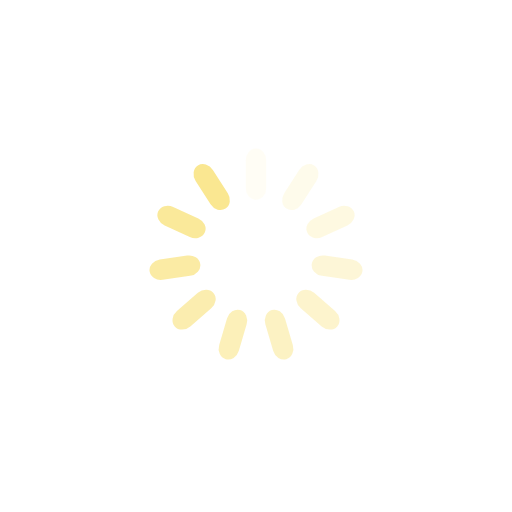
t = 0.00 s
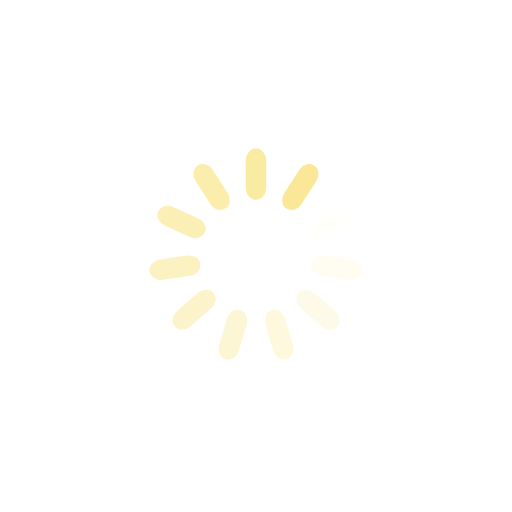
t = 0.25 s
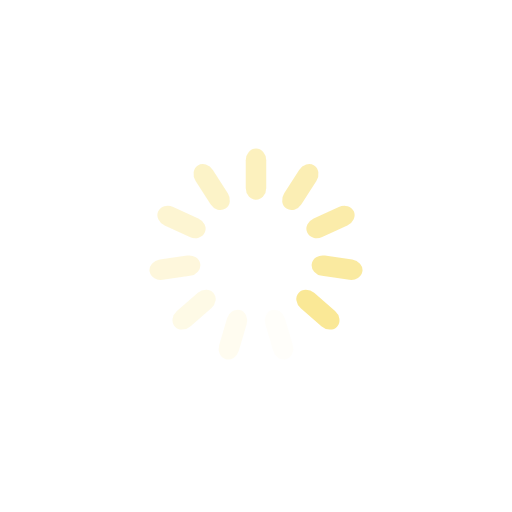
t = 0.50 s
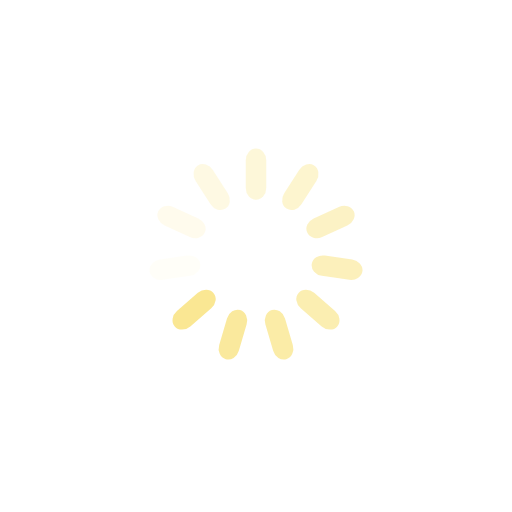
t = 0.75 s

The animated SVG that drew these frames (rendered in a browser with its animation timeline set to each time). Animation: 11 SMIL elements (animate=11); one cycle of 1.00 s, repeats indefinitely.

<?xml version="1.0" encoding="utf-8"?>
<svg xmlns="http://www.w3.org/2000/svg" xmlns:xlink="http://www.w3.org/1999/xlink" style="margin: auto; background: rgba(255, 255, 255, 0); display: block; shape-rendering: auto;" width="201px" height="201px" viewBox="0 0 100 100" preserveAspectRatio="xMidYMid">
<g transform="rotate(0 50 50)">
  <rect x="48" y="29" rx="2" ry="2.3000000000000003" width="4" height="10" fill="#fae791">
    <animate attributeName="opacity" values="1;0" keyTimes="0;1" dur="1s" begin="-0.9090909090909091s" repeatCount="indefinite"></animate>
  </rect>
</g><g transform="rotate(32.72727272727273 50 50)">
  <rect x="48" y="29" rx="2" ry="2.3000000000000003" width="4" height="10" fill="#fae791">
    <animate attributeName="opacity" values="1;0" keyTimes="0;1" dur="1s" begin="-0.8181818181818182s" repeatCount="indefinite"></animate>
  </rect>
</g><g transform="rotate(65.45454545454545 50 50)">
  <rect x="48" y="29" rx="2" ry="2.3000000000000003" width="4" height="10" fill="#fae791">
    <animate attributeName="opacity" values="1;0" keyTimes="0;1" dur="1s" begin="-0.7272727272727273s" repeatCount="indefinite"></animate>
  </rect>
</g><g transform="rotate(98.18181818181819 50 50)">
  <rect x="48" y="29" rx="2" ry="2.3000000000000003" width="4" height="10" fill="#fae791">
    <animate attributeName="opacity" values="1;0" keyTimes="0;1" dur="1s" begin="-0.6363636363636364s" repeatCount="indefinite"></animate>
  </rect>
</g><g transform="rotate(130.9090909090909 50 50)">
  <rect x="48" y="29" rx="2" ry="2.3000000000000003" width="4" height="10" fill="#fae791">
    <animate attributeName="opacity" values="1;0" keyTimes="0;1" dur="1s" begin="-0.5454545454545454s" repeatCount="indefinite"></animate>
  </rect>
</g><g transform="rotate(163.63636363636363 50 50)">
  <rect x="48" y="29" rx="2" ry="2.3000000000000003" width="4" height="10" fill="#fae791">
    <animate attributeName="opacity" values="1;0" keyTimes="0;1" dur="1s" begin="-0.45454545454545453s" repeatCount="indefinite"></animate>
  </rect>
</g><g transform="rotate(196.36363636363637 50 50)">
  <rect x="48" y="29" rx="2" ry="2.3000000000000003" width="4" height="10" fill="#fae791">
    <animate attributeName="opacity" values="1;0" keyTimes="0;1" dur="1s" begin="-0.36363636363636365s" repeatCount="indefinite"></animate>
  </rect>
</g><g transform="rotate(229.0909090909091 50 50)">
  <rect x="48" y="29" rx="2" ry="2.3000000000000003" width="4" height="10" fill="#fae791">
    <animate attributeName="opacity" values="1;0" keyTimes="0;1" dur="1s" begin="-0.2727272727272727s" repeatCount="indefinite"></animate>
  </rect>
</g><g transform="rotate(261.8181818181818 50 50)">
  <rect x="48" y="29" rx="2" ry="2.3000000000000003" width="4" height="10" fill="#fae791">
    <animate attributeName="opacity" values="1;0" keyTimes="0;1" dur="1s" begin="-0.18181818181818182s" repeatCount="indefinite"></animate>
  </rect>
</g><g transform="rotate(294.54545454545456 50 50)">
  <rect x="48" y="29" rx="2" ry="2.3000000000000003" width="4" height="10" fill="#fae791">
    <animate attributeName="opacity" values="1;0" keyTimes="0;1" dur="1s" begin="-0.09090909090909091s" repeatCount="indefinite"></animate>
  </rect>
</g><g transform="rotate(327.27272727272725 50 50)">
  <rect x="48" y="29" rx="2" ry="2.3000000000000003" width="4" height="10" fill="#fae791">
    <animate attributeName="opacity" values="1;0" keyTimes="0;1" dur="1s" begin="0s" repeatCount="indefinite"></animate>
  </rect>
</g>
<!-- [ldio] generated by https://loading.io/ --></svg>
